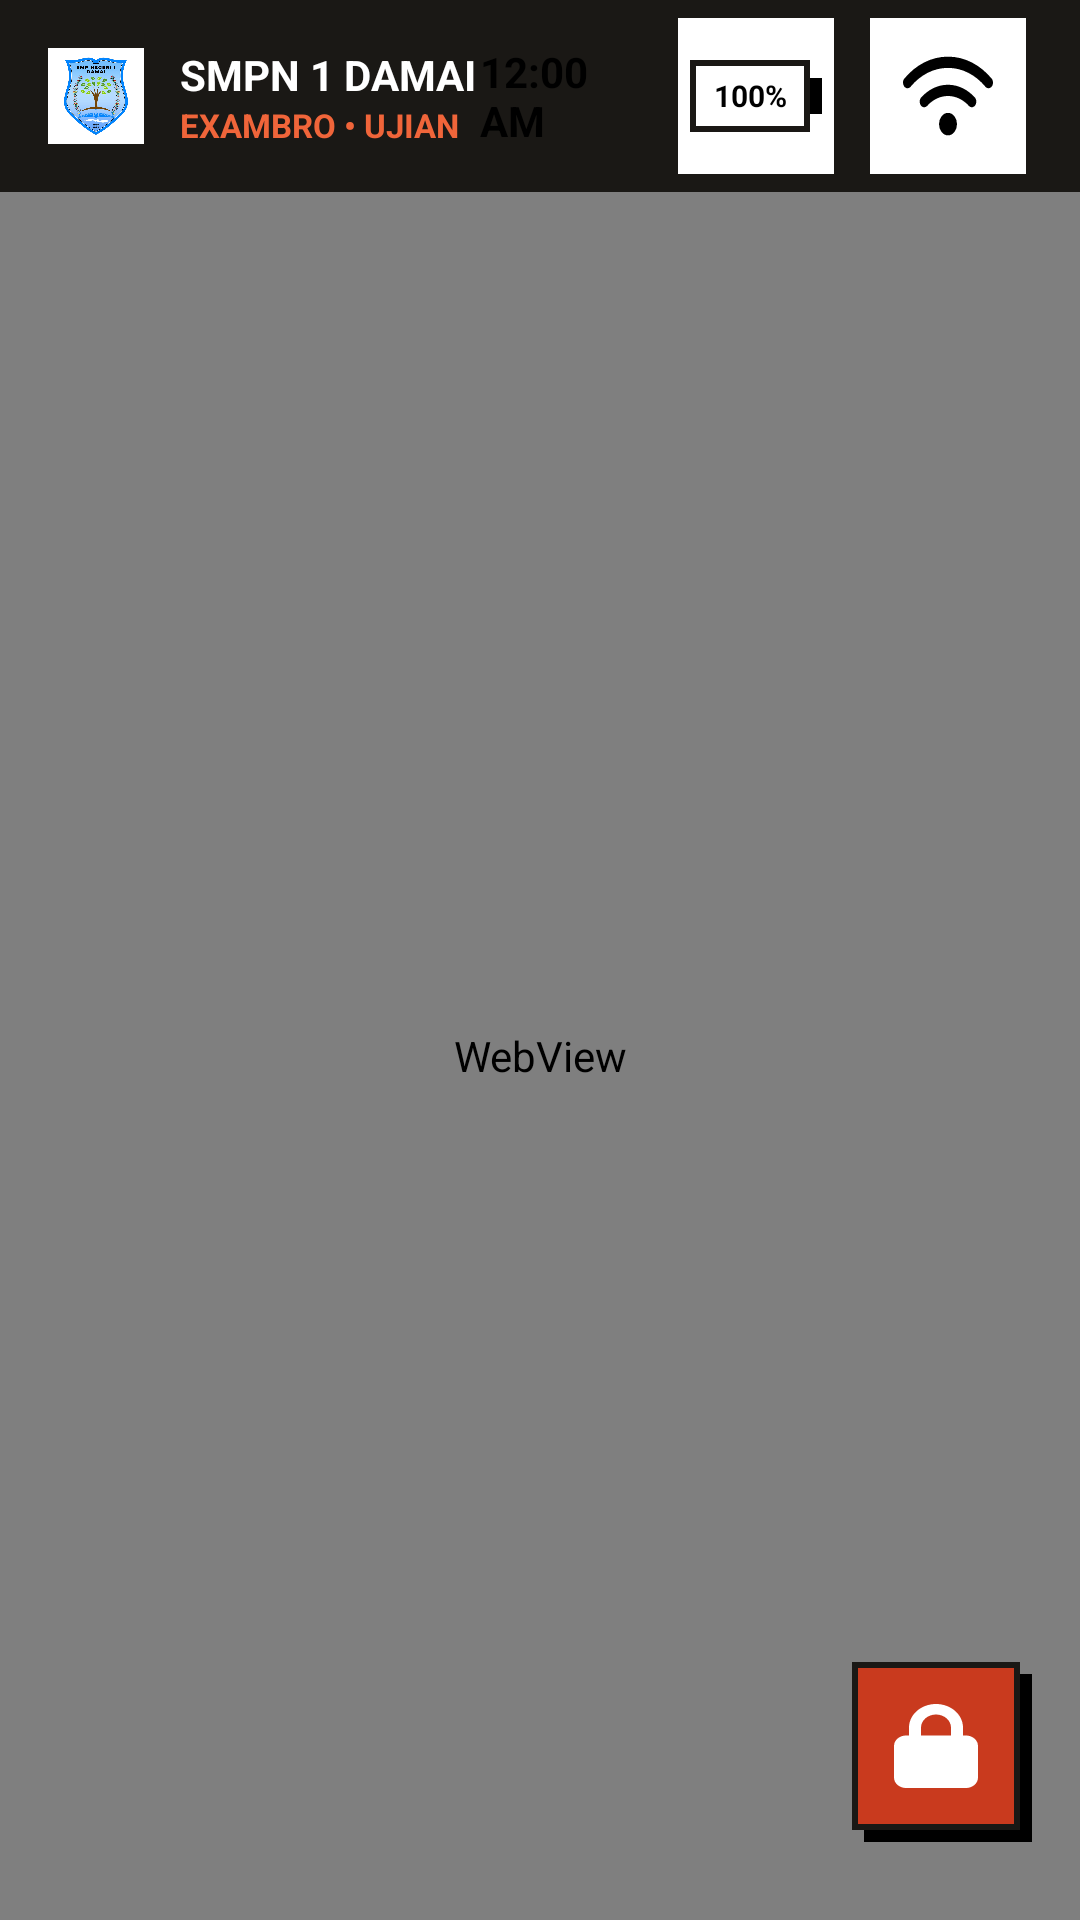

Android layout source for this screen:
<!-- AndroidManifest.xml: activity theme Theme.AppCompat.Light.NoActionBar -->
<!-- res/layout/activity_exam.xml -->
<?xml version="1.0" encoding="utf-8"?>
<RelativeLayout xmlns:android="http://schemas.android.com/apk/res/android"
    xmlns:app="http://schemas.android.com/apk/res-auto"
    android:layout_width="match_parent"
    android:layout_height="match_parent"
    android:background="#000000"
    android:fitsSystemWindows="true">

    
    <androidx.constraintlayout.widget.ConstraintLayout
        android:id="@+id/headerBar"
        android:layout_width="match_parent"
        android:layout_height="64dp"
        android:background="@color/exambro_dark"
        android:paddingHorizontal="16dp">

        <ImageView
            android:id="@+id/logoSekolah"
            android:layout_width="32dp"
            android:layout_height="32dp"
            android:src="@drawable/logo_sekolah"
            app:layout_constraintBottom_toBottomOf="parent"
            app:layout_constraintStart_toStartOf="parent"
            app:layout_constraintTop_toTopOf="parent" />

        <LinearLayout
            android:layout_width="wrap_content"
            android:layout_height="wrap_content"
            android:orientation="vertical"
            app:layout_constraintBottom_toBottomOf="parent"
            app:layout_constraintStart_toEndOf="@id/logoSekolah"
            app:layout_constraintTop_toTopOf="parent"
            android:layout_marginStart="12dp">

            <TextView
                android:layout_width="wrap_content"
                android:layout_height="wrap_content"
                android:text="SMPN 1 DAMAI"
                android:textColor="#FFFFFF"
                android:textSize="14sp"
                android:textStyle="bold" />

            <TextView
                android:layout_width="wrap_content"
                android:layout_height="wrap_content"
                android:text="EXAMBRO • UJIAN"
                android:textColor="@color/exambro_orange"
                android:textSize="11sp"
                android:textStyle="bold" />
        </LinearLayout>

        <LinearLayout
            android:layout_width="wrap_content"
            android:layout_height="wrap_content"
            android:orientation="horizontal"
            app:layout_constraintBottom_toBottomOf="parent"
            app:layout_constraintEnd_toEndOf="parent"
            app:layout_constraintTop_toTopOf="parent">

            
            <FrameLayout
                android:layout_width="56dp"
                android:layout_height="56dp"
                android:layout_marginEnd="8dp"
                android:background="@drawable/tile_yellow">

                <TextClock
                    android:id="@+id/clock"
                    android:layout_width="wrap_content"
                    android:layout_height="wrap_content"
                    android:layout_gravity="center"
                    android:format12Hour="hh:mm a"
                    android:format24Hour="HH:mm"
                    android:textColor="#000000"
                    android:textSize="14sp"
                    android:textStyle="bold" />
            </FrameLayout>

            
            <FrameLayout
                android:layout_width="56dp"
                android:layout_height="56dp"
                android:layout_marginEnd="8dp"
                android:background="@drawable/tile_white">

                <LinearLayout
                    android:layout_width="wrap_content"
                    android:layout_height="wrap_content"
                    android:layout_gravity="center"
                    android:gravity="center_vertical"
                    android:orientation="horizontal">

                    <FrameLayout
                        android:layout_width="40dp"
                        android:layout_height="24dp"
                        android:background="@drawable/battery_body_bg"
                        android:padding="2dp">

                        <View
                            android:id="@+id/batteryFill"
                            android:layout_width="0dp"
                            android:layout_height="match_parent"
                            android:background="@color/exambro_green" />

                        <TextView
                            android:id="@+id/tvBattery"
                            android:layout_width="match_parent"
                            android:layout_height="match_parent"
                            android:gravity="center"
                            android:text="100%"
                            android:textColor="#000000"
                            android:textSize="10sp"
                            android:textStyle="bold" />
                    </FrameLayout>

                    <View
                        android:layout_width="4dp"
                        android:layout_height="12dp"
                        android:background="#000000" />
                </LinearLayout>
            </FrameLayout>

            
            <FrameLayout
                android:layout_width="56dp"
                android:layout_height="56dp"
                android:background="@drawable/tile_white">

                <ImageView
                    android:id="@+id/ivConnection"
                    android:layout_width="30dp"
                    android:layout_height="30dp"
                    android:layout_gravity="center"
                    android:src="@drawable/ic_wifi_fa" />
            </FrameLayout>
        </LinearLayout>
    </androidx.constraintlayout.widget.ConstraintLayout>

    <WebView
        android:id="@+id/webView"
        android:layout_width="match_parent"
        android:layout_height="match_parent"
        android:layout_below="@id/headerBar"
        android:visibility="visible" />

    
    <FrameLayout
        android:id="@+id/btnKeluarFloat"
        android:layout_width="60dp"
        android:layout_height="60dp"
        android:layout_alignParentBottom="true"
        android:layout_alignParentEnd="true"
        android:layout_marginEnd="16dp"
        android:layout_marginBottom="26dp"
        android:clickable="true"
        android:focusable="true">

        <View
            android:layout_width="56dp"
            android:layout_height="56dp"
            android:layout_gravity="bottom|end"
            android:background="#000000" />

        <FrameLayout
            android:layout_width="56dp"
            android:layout_height="56dp"
            android:layout_gravity="top|start"
            android:background="@drawable/btn_red_bg">

            <ImageView
                android:layout_width="28dp"
                android:layout_height="28dp"
                android:layout_gravity="center"
                android:src="@drawable/ic_lock_fa"
                android:tint="#FFFFFF" />
        </FrameLayout>
    </FrameLayout>

    
    <RelativeLayout
        android:id="@+id/exitOverlay"
        android:layout_width="match_parent"
        android:layout_height="match_parent"
        android:background="#80000000"
        android:elevation="30dp"
        android:clickable="true"
        android:focusable="true"
        android:visibility="gone">

        <FrameLayout
            android:layout_width="300dp"
            android:layout_height="wrap_content"
            android:layout_centerInParent="true">

            <View
                android:layout_width="match_parent"
                android:layout_height="match_parent"
                android:layout_marginStart="4dp"
                android:layout_marginTop="4dp"
                android:background="#000000" />

            <LinearLayout
                android:layout_width="match_parent"
                android:layout_height="wrap_content"
                android:layout_marginEnd="4dp"
                android:layout_marginBottom="4dp"
                android:background="@drawable/dialog_card_bg"
                android:orientation="vertical"
                android:padding="25dp">

                <LinearLayout
                    android:layout_width="match_parent"
                    android:layout_height="wrap_content"
                    android:gravity="center_vertical"
                    android:orientation="horizontal">

                    <ImageView
                        android:layout_width="40dp"
                        android:layout_height="40dp"
                        android:src="@drawable/logo_sekolah" />

                    <TextView
                        android:layout_width="wrap_content"
                        android:layout_height="wrap_content"
                        android:layout_marginStart="12dp"
                        android:text="Sandi Pengawas"
                        android:textColor="#000000"
                        android:textSize="18sp"
                        android:textStyle="bold" />
                </LinearLayout>

                <TextView
                    android:layout_width="wrap_content"
                    android:layout_height="wrap_content"
                    android:layout_marginTop="4dp"
                    android:text="Hanya pengawas yang memasukkan sandi."
                    android:textColor="@color/exambro_gray"
                    android:textSize="12sp" />

                <EditText
                    android:id="@+id/etPassword"
                    android:layout_width="match_parent"
                    android:layout_height="wrap_content"
                    android:layout_marginTop="15dp"
                    android:background="@drawable/field_bg"
                    android:hint="Sandi..."
                    android:inputType="textPassword"
                    android:padding="12dp"
                    android:textColor="#000000" />

                <LinearLayout
                    android:layout_width="match_parent"
                    android:layout_height="wrap_content"
                    android:layout_marginTop="20dp"
                    android:gravity="end">

                    <Button
                        android:id="@+id/btnBatalKeluar"
                        android:layout_width="100dp"
                        android:layout_height="44dp"
                        android:layout_marginEnd="8dp"
                        android:minWidth="0dp"
                        android:minHeight="0dp"
                        android:background="@drawable/btn_pink"
                        android:text="BATAL"
                        android:textColor="#000000"
                        android:textStyle="bold" />

                    <Button
                        android:id="@+id/btnKonfirmasiKeluar"
                        android:layout_width="100dp"
                        android:layout_height="44dp"
                        android:minWidth="0dp"
                        android:minHeight="0dp"
                        android:background="@drawable/btn_orange"
                        android:text="BUKA"
                        android:textColor="#FFFFFF"
                        android:textStyle="bold" />
                </LinearLayout>
            </LinearLayout>
        </FrameLayout>
    </RelativeLayout>
</RelativeLayout>
<!-- resources referenced by this layout -->
<resources>
  <color name="exambro_dark">#1A1815</color>
  <color name="exambro_gray">#6B6459</color>
  <color name="exambro_green">#22C55E</color>
  <color name="exambro_orange">#F0653A</color>
  <!-- drawable battery_body_bg (drawable) -->
  <?xml version="1.0" encoding="utf-8"?>
  <shape xmlns:android="http://schemas.android.com/apk/res/android"
      android:shape="rectangle">
      <solid android:color="@android:color/transparent" />
      <stroke android:width="2dp" android:color="@color/exambro_dark" />
  </shape>
  <!-- drawable btn_orange (drawable) -->
  <?xml version="1.0" encoding="utf-8"?>
  <shape xmlns:android="http://schemas.android.com/apk/res/android"
      android:shape="rectangle">
      <solid android:color="@color/exambro_orange" />
      <stroke android:width="2dp" android:color="@color/exambro_dark" />
  </shape>
  <!-- drawable btn_pink (drawable) -->
  <?xml version="1.0" encoding="utf-8"?>
  <shape xmlns:android="http://schemas.android.com/apk/res/android"
      android:shape="rectangle">
      <solid android:color="@color/exambro_pink" />
      <stroke android:width="2dp" android:color="@color/exambro_dark" />
  </shape>
  <!-- drawable btn_red_bg (drawable) -->
  <?xml version="1.0" encoding="utf-8"?>
  <shape xmlns:android="http://schemas.android.com/apk/res/android"
      android:shape="rectangle">
      <solid android:color="@color/exambro_red" />
      <stroke android:width="2dp" android:color="@color/exambro_dark" />
  </shape>
  <!-- drawable field_bg (drawable) -->
  <?xml version="1.0" encoding="utf-8"?>
  <shape xmlns:android="http://schemas.android.com/apk/res/android"
      android:shape="rectangle">
      <solid android:color="#F5F5F5" />
      <stroke android:width="2dp" android:color="@color/exambro_dark" />
  </shape>
  <!-- drawable ic_lock_fa (drawable) -->
  <?xml version="1.0" encoding="utf-8"?>
  <vector xmlns:android="http://schemas.android.com/apk/res/android"
      android:width="24dp"
      android:height="24dp"
      android:viewportWidth="448"
      android:viewportHeight="512">
      <path
          android:fillColor="#000000"
          android:pathData="M144 144v48h160v-48c0-44.2-35.8-80-80-80s-80 35.8-80 80m-64 48v-48C80 64.5 144.5 0 224 0s144 64.5 144 144v48h16c35.3 0 64 28.7 64 64v192c0 35.3-28.7 64-64 64H64c-35.3 0-64-28.7-64-64V256c0-35.3 28.7-64 64-64z" />
  </vector>
  <!-- drawable ic_wifi_fa (drawable) -->
  <?xml version="1.0" encoding="utf-8"?>
  <vector xmlns:android="http://schemas.android.com/apk/res/android"
      android:width="24dp"
      android:height="24dp"
      android:viewportWidth="640"
      android:viewportHeight="512">
      <path
          android:fillColor="#000000"
          android:pathData="M54.2 202.9C123.2 136.7 216.8 96 320 96s196.8 40.7 265.8 106.9c12.8 12.2 33 11.8 45.2-.9s11.8-33-.9-45.2C549.7 79.5 440.4 32 320 32S90.3 79.5 9.8 156.7C-2.9 169-3.3 189.2 8.9 202s32.5 13.2 45.2.9zM320 256c56.8 0 108.6 21.1 148.2 56c13.3 11.7 33.5 10.4 45.2-2.8s10.4-33.5-2.8-45.2C459.8 219.2 393 192 320 192s-139.8 27.2-190.5 72c-13.3 11.7-14.5 31.9-2.8 45.2s31.9 14.5 45.2 2.8c39.5-34.9 91.3-56 148.2-56zm64 160a64 64 0 1 0-128 0a64 64 0 1 0 128 0" />
  </vector>
  <!-- drawable logo_sekolah: png bitmap (drawable, 202783 bytes) -->
  <!-- drawable tile_white (drawable) -->
  <?xml version="1.0" encoding="utf-8"?>
  <shape xmlns:android="http://schemas.android.com/apk/res/android"
      android:shape="rectangle">
      <solid android:color="#FFFFFF" />
      <stroke android:width="2dp" android:color="@color/exambro_dark" />
  </shape>
  <!-- drawable tile_yellow (drawable) -->
  <?xml version="1.0" encoding="utf-8"?>
  <shape xmlns:android="http://schemas.android.com/apk/res/android"
      android:shape="rectangle">
      <solid android:color="@color/exambro_yellow" />
      <stroke android:width="2dp" android:color="@color/exambro_dark" />
  </shape>
  <color name="exambro_red">#C93A1E</color>
</resources>
